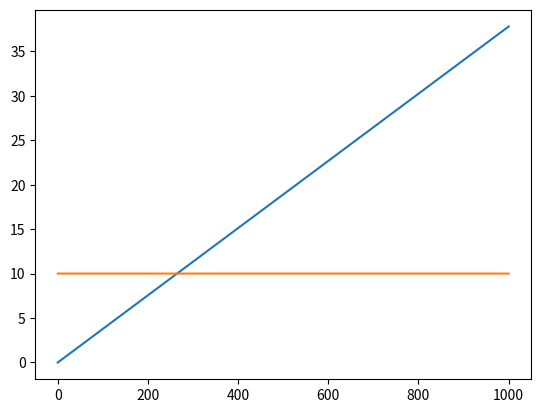
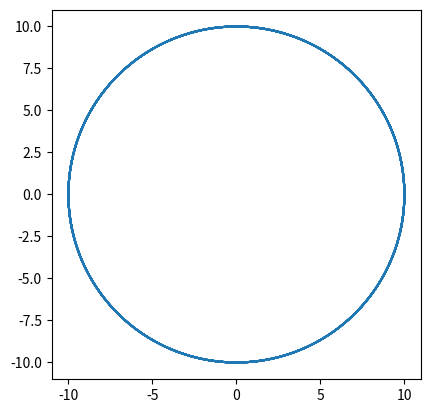
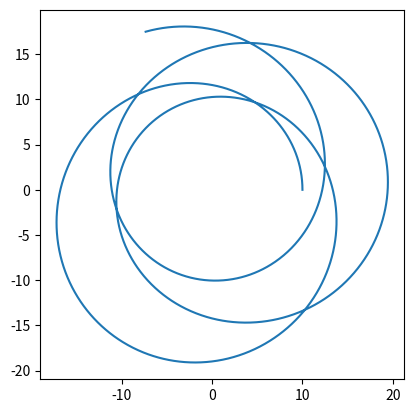

These figures' Python source, in order:
#%%
from scipy.integrate import odeint
import numpy as np 
import matplotlib.pyplot as plt

#%%

R = 10
C = 1/(10 *np.sqrt(7))
m = 1
uu = -1
initial = [0,R,np.pi/2,0,np.sqrt(((R**2*C**2-uu)*R)/(R-2*m)),0,0,C]

#%%

def orbit(state,tau):
    t,r,th,p,T,R,TH,P = state

    dt = T
    dr = R
    dth = 0#TH
    dp = P
    dT = -2*m/(r*(r-2*m))*T*R
    dR = m/(r*(r-2*m))*R**2 - m*(r-2*m)/(r**3)*T**2 + (r-2*m)*P**2
    dTH = 0 
    dP = -2/r*R*P

    return [dt,dr,dth,dp,dT,dR,dTH,dP]

#%%
time_points = np.linspace(0,1000,4000)

int_ret = odeint(orbit, initial, time_points)

#%%
t = int_ret[:,0]
r = int_ret[:,1]
phi = int_ret[:,3]
# %%
# phi func of tau
plt.plot(time_points, int_ret[:,3])
# %%
# r func of tau
plt.plot(time_points, int_ret[:,1])
# %%
# circ show 
fig, ax = plt.subplots()
ax.plot(r*np.cos(phi), r*np.sin(phi))
ax.set_aspect(1)
# %%
#try again for bigger c
C = 1/(10 *np.sqrt(7))*1.1
R = 10
m = 1
uu = -1
initial = [0,R,np.pi/2,0,np.sqrt(((R**2*C**2-uu)*R)/(R-2*m)),0,0,C]
int_ret_2 = odeint(orbit, initial, time_points)
t_2 = int_ret_2[:,0]
r_2 = int_ret_2[:,1]
phi_2 = int_ret_2[:,3]
# %%
# circ show 2
fig, ax = plt.subplots()
ax.plot(r_2*np.cos(phi_2), r_2*np.sin(phi_2))
ax.set_aspect(1)
# %%
